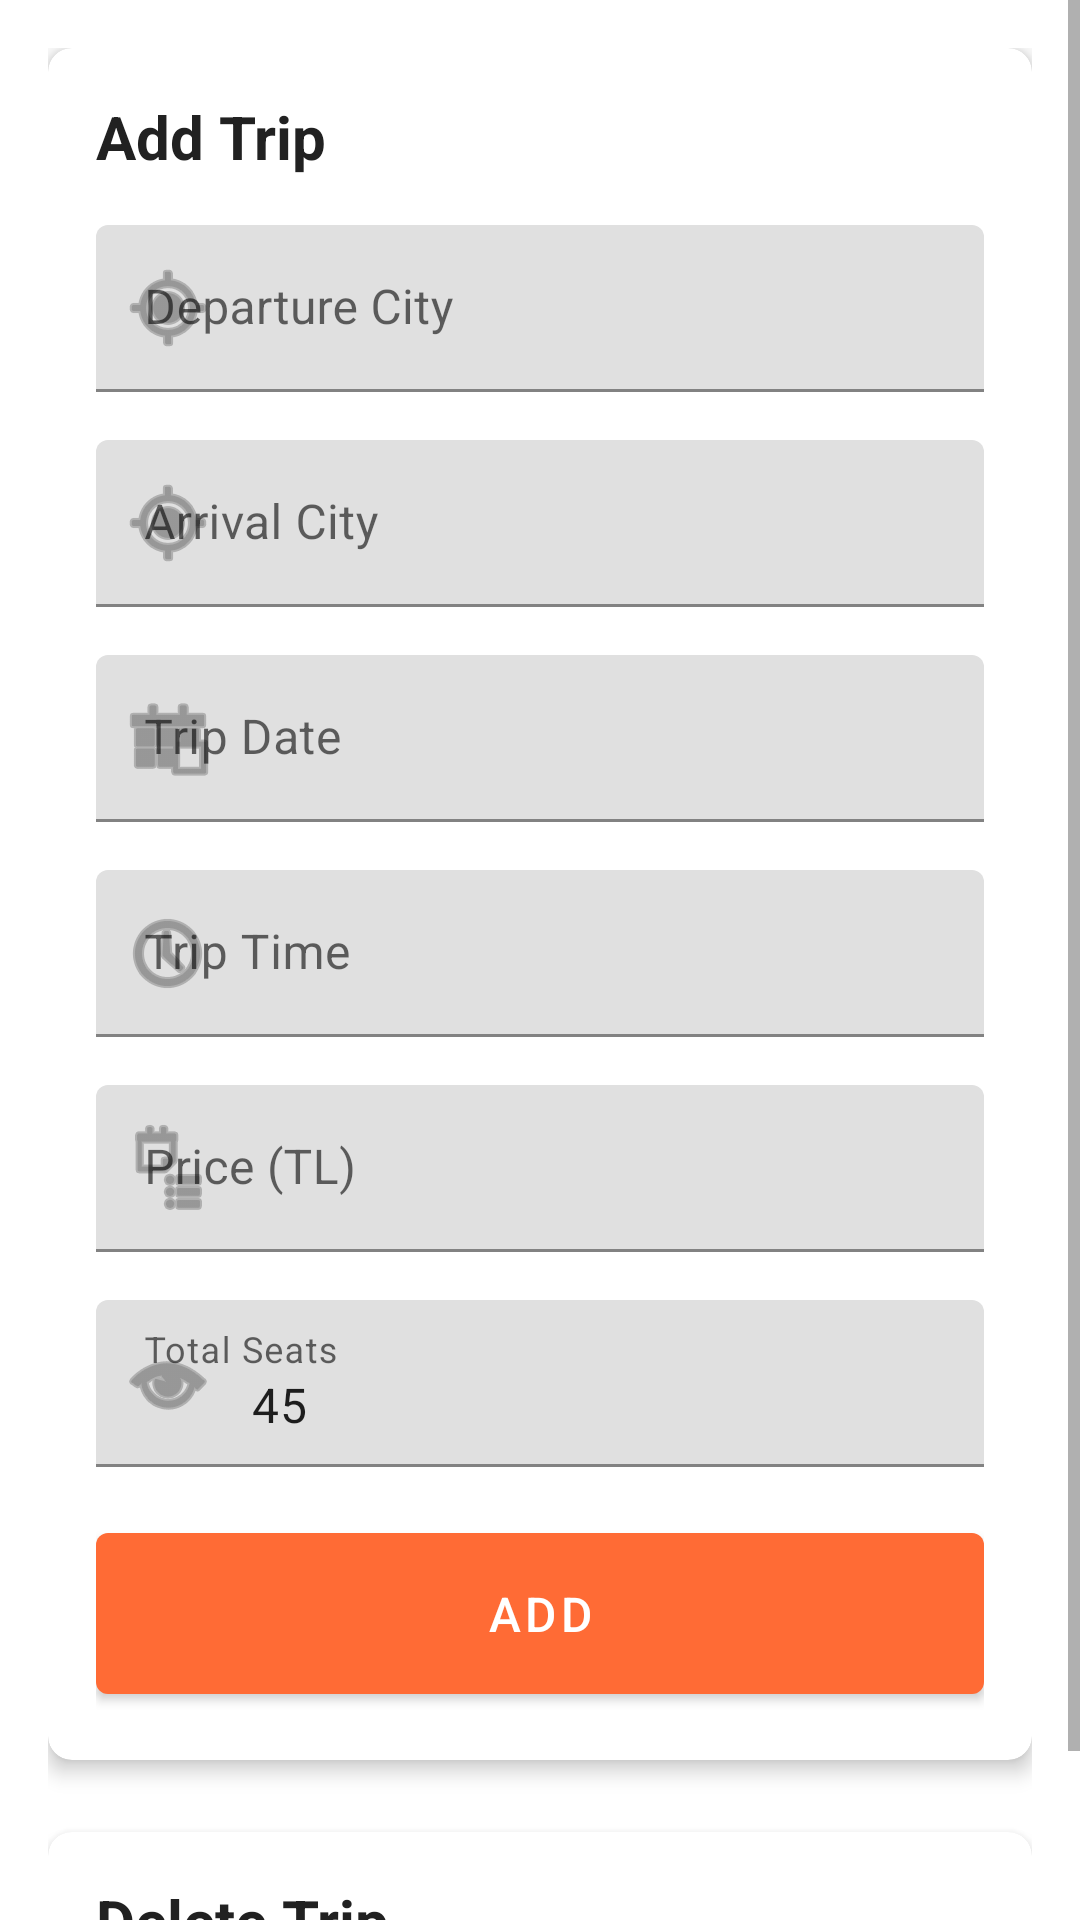

Produce the Android XML layout that renders to this screen, including the resource entries it uses.
<!-- AndroidManifest.xml: application theme Theme.SoraReservation -->
<!-- res/layout/fragment_admin_panel.xml -->
<?xml version="1.0" encoding="utf-8"?>
<ScrollView xmlns:android="http://schemas.android.com/apk/res/android"
    xmlns:app="http://schemas.android.com/apk/res-auto"
    android:layout_width="match_parent"
    android:layout_height="match_parent"
    android:fillViewport="true">

    <LinearLayout
        android:layout_width="match_parent"
        android:layout_height="wrap_content"
        android:orientation="vertical"
        android:padding="16dp">

        
        <com.google.android.material.card.MaterialCardView
            android:layout_width="match_parent"
            android:layout_height="wrap_content"
            android:layout_marginBottom="24dp"
            app:cardCornerRadius="8dp"
            app:cardElevation="4dp">

            <LinearLayout
                android:layout_width="match_parent"
                android:layout_height="wrap_content"
                android:orientation="vertical"
                android:padding="16dp">

                <TextView
                    android:layout_width="wrap_content"
                    android:layout_height="wrap_content"
                    android:text="@string/add_trip"
                    android:textSize="20sp"
                    android:textStyle="bold"
                    android:textColor="@color/text_primary"
                    android:layout_marginBottom="16dp" />

                <com.google.android.material.textfield.TextInputLayout
                    android:layout_width="match_parent"
                    android:layout_height="wrap_content"
                    android:layout_marginBottom="16dp"
                    android:hint="@string/departure_city"
                    app:startIconDrawable="@android:drawable/ic_menu_mylocation">

                    <com.google.android.material.textfield.TextInputEditText
                        android:id="@+id/departureCityEditText"
                        android:layout_width="match_parent"
                        android:layout_height="wrap_content"
                        android:inputType="text" />

                </com.google.android.material.textfield.TextInputLayout>

                <com.google.android.material.textfield.TextInputLayout
                    android:layout_width="match_parent"
                    android:layout_height="wrap_content"
                    android:layout_marginBottom="16dp"
                    android:hint="@string/arrival_city"
                    app:startIconDrawable="@android:drawable/ic_menu_mylocation">

                    <com.google.android.material.textfield.TextInputEditText
                        android:id="@+id/arrivalCityEditText"
                        android:layout_width="match_parent"
                        android:layout_height="wrap_content"
                        android:inputType="text" />

                </com.google.android.material.textfield.TextInputLayout>

                <com.google.android.material.textfield.TextInputLayout
                    android:layout_width="match_parent"
                    android:layout_height="wrap_content"
                    android:layout_marginBottom="16dp"
                    android:hint="@string/trip_date"
                    app:startIconDrawable="@android:drawable/ic_menu_today">

                    <com.google.android.material.textfield.TextInputEditText
                        android:id="@+id/tripDateEditText"
                        android:layout_width="match_parent"
                        android:layout_height="wrap_content"
                        android:inputType="date"
                        android:focusable="false"
                        android:clickable="true" />

                </com.google.android.material.textfield.TextInputLayout>

                <com.google.android.material.textfield.TextInputLayout
                    android:layout_width="match_parent"
                    android:layout_height="wrap_content"
                    android:layout_marginBottom="16dp"
                    android:hint="@string/trip_time"
                    app:startIconDrawable="@android:drawable/ic_menu_recent_history">

                    <com.google.android.material.textfield.TextInputEditText
                        android:id="@+id/tripTimeEditText"
                        android:layout_width="match_parent"
                        android:layout_height="wrap_content"
                        android:inputType="time"
                        android:focusable="false"
                        android:clickable="true" />

                </com.google.android.material.textfield.TextInputLayout>

                <com.google.android.material.textfield.TextInputLayout
                    android:layout_width="match_parent"
                    android:layout_height="wrap_content"
                    android:layout_marginBottom="16dp"
                    android:hint="@string/trip_price"
                    app:startIconDrawable="@android:drawable/ic_menu_agenda">

                    <com.google.android.material.textfield.TextInputEditText
                        android:id="@+id/tripPriceEditText"
                        android:layout_width="match_parent"
                        android:layout_height="wrap_content"
                        android:inputType="numberDecimal" />

                </com.google.android.material.textfield.TextInputLayout>

                <com.google.android.material.textfield.TextInputLayout
                    android:layout_width="match_parent"
                    android:layout_height="wrap_content"
                    android:layout_marginBottom="16dp"
                    android:hint="@string/total_seats"
                    app:startIconDrawable="@android:drawable/ic_menu_view">

                    <com.google.android.material.textfield.TextInputEditText
                        android:id="@+id/totalSeatsEditText"
                        android:layout_width="match_parent"
                        android:layout_height="wrap_content"
                        android:inputType="number"
                        android:text="45" />

                </com.google.android.material.textfield.TextInputLayout>

                <com.google.android.material.button.MaterialButton
                    android:id="@+id/addTripButton"
                    android:layout_width="match_parent"
                    android:layout_height="wrap_content"
                    android:text="@string/add"
                    android:textSize="16sp"
                    android:padding="16dp" />

            </LinearLayout>

        </com.google.android.material.card.MaterialCardView>

        
        <com.google.android.material.card.MaterialCardView
            android:layout_width="match_parent"
            android:layout_height="wrap_content"
            app:cardCornerRadius="8dp"
            app:cardElevation="4dp">

            <LinearLayout
                android:layout_width="match_parent"
                android:layout_height="wrap_content"
                android:orientation="vertical"
                android:padding="16dp">

                <TextView
                    android:layout_width="wrap_content"
                    android:layout_height="wrap_content"
                    android:text="@string/delete_trip"
                    android:textSize="20sp"
                    android:textStyle="bold"
                    android:textColor="@color/text_primary"
                    android:layout_marginBottom="16dp" />

                <androidx.recyclerview.widget.RecyclerView
                    android:id="@+id/tripRecyclerView"
                    android:layout_width="match_parent"
                    android:layout_height="wrap_content"
                    android:maxHeight="400dp"
                    android:clipToPadding="false" />

            </LinearLayout>

        </com.google.android.material.card.MaterialCardView>

    </LinearLayout>

</ScrollView>
<!-- resources referenced by this layout -->
<resources>
  <color name="text_primary">#FF212121</color>
  <string name="add">Add</string>
  <string name="add_trip">Add Trip</string>
  <string name="arrival_city">Arrival City</string>
  <string name="delete_trip">Delete Trip</string>
  <string name="departure_city">Departure City</string>
  <string name="total_seats">Total Seats</string>
  <string name="trip_date">Trip Date</string>
  <string name="trip_price">Price (TL)</string>
  <string name="trip_time">Trip Time</string>
  <style name="Theme.SoraReservation" parent="Theme.MaterialComponents.DayNight.DarkActionBar">
          
          <item name="colorPrimary">@color/primary</item>
          <item name="colorPrimaryVariant">@color/primary_dark</item>
          <item name="colorOnPrimary">@color/white</item>
          
          <item name="colorSecondary">@color/accent</item>
          <item name="colorSecondaryVariant">@color/accent</item>
          <item name="colorOnSecondary">@color/black</item>
          
          <item name="android:statusBarColor">?attr/colorPrimaryVariant</item>
          
          <item name="android:windowBackground">@color/background</item>
      </style>
  <color name="primary">#FFFF6B35</color>
  <color name="primary_dark">#FFE85A1F</color>
  <color name="white">#FFFFFFFF</color>
  <color name="accent">#FFFF6B35</color>
  <color name="black">#FF000000</color>
  <color name="background">#FFFFFFFF</color>
</resources>
